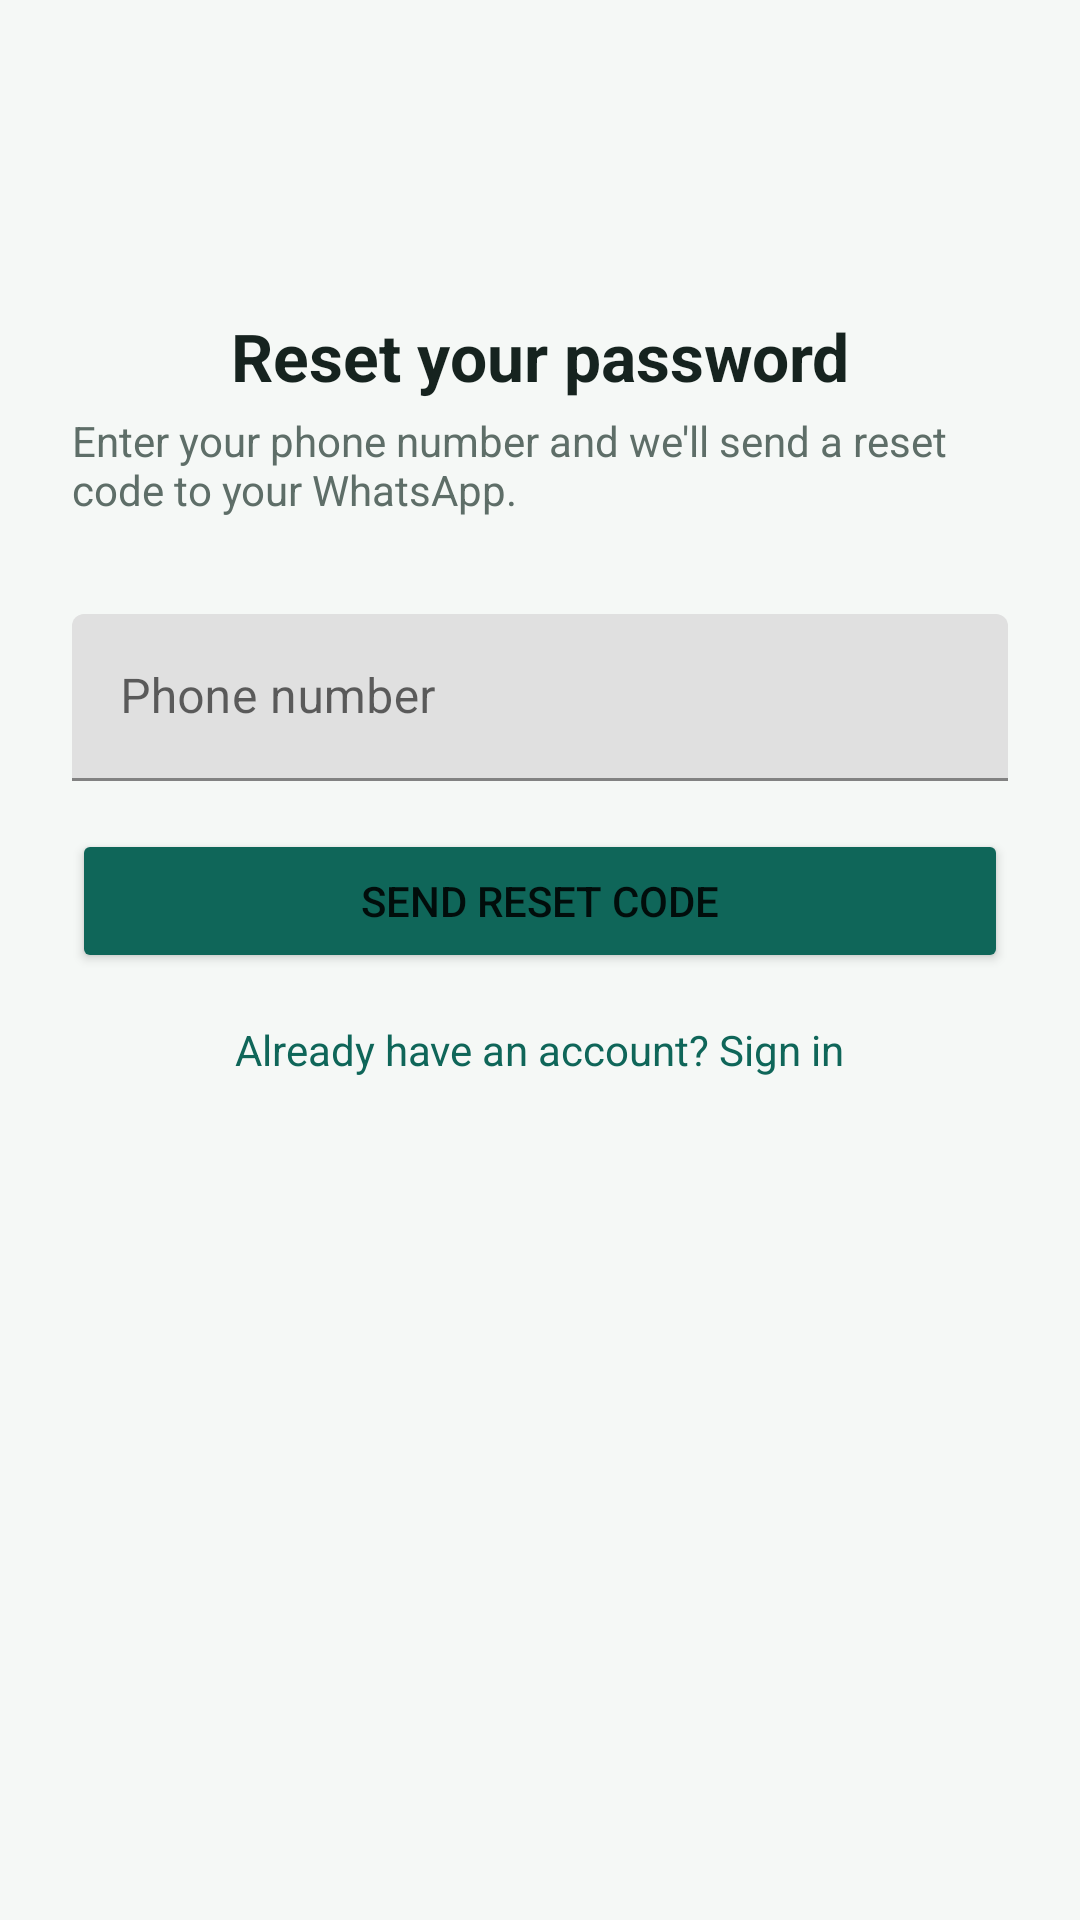

Produce the Android XML layout that renders to this screen, including the resource entries it uses.
<!-- AndroidManifest.xml: application theme Theme.MpesaAiAssistant -->
<!-- res/layout/activity_forgot_password.xml -->
<?xml version="1.0" encoding="utf-8"?>
<androidx.constraintlayout.widget.ConstraintLayout xmlns:android="http://schemas.android.com/apk/res/android"
    xmlns:app="http://schemas.android.com/apk/res-auto"
    android:layout_width="match_parent"
    android:layout_height="match_parent"
    android:background="@color/canvas"
    android:padding="24dp">

    <TextView
        android:id="@+id/appTitle"
        android:layout_width="wrap_content"
        android:layout_height="wrap_content"
        android:text="@string/forgot_password_title"
        android:textSize="22sp"
        android:textStyle="bold"
        android:textColor="@color/ink"
        app:layout_constraintTop_toTopOf="parent"
        app:layout_constraintStart_toStartOf="parent"
        app:layout_constraintEnd_toEndOf="parent"
        android:layout_marginTop="80dp" />

    <TextView
        android:id="@+id/appSubtitle"
        android:layout_width="wrap_content"
        android:layout_height="wrap_content"
        android:text="@string/forgot_password_subtitle_step1"
        android:textSize="14sp"
        android:textColor="@color/ink_secondary"
        app:layout_constraintTop_toBottomOf="@id/appTitle"
        app:layout_constraintStart_toStartOf="parent"
        app:layout_constraintEnd_toEndOf="parent"
        android:layout_marginTop="4dp" />

    
    <com.google.android.material.textfield.TextInputLayout
        android:id="@+id/phoneLayout"
        android:layout_width="match_parent"
        android:layout_height="wrap_content"
        app:layout_constraintTop_toBottomOf="@id/appSubtitle"
        android:layout_marginTop="32dp"
        android:hint="@string/phone_number_hint">
        <com.google.android.material.textfield.TextInputEditText
            android:id="@+id/phoneInput"
            android:layout_width="match_parent"
            android:layout_height="wrap_content"
            android:inputType="phone" />
    </com.google.android.material.textfield.TextInputLayout>

    <Button
        android:id="@+id/requestCodeButton"
        android:layout_width="match_parent"
        android:layout_height="48dp"
        android:text="@string/send_reset_code"
        android:backgroundTint="@color/brand"
        app:layout_constraintTop_toBottomOf="@id/phoneLayout"
        android:layout_marginTop="16dp" />

    
    <com.google.android.material.textfield.TextInputLayout
        android:id="@+id/codeLayout"
        android:layout_width="match_parent"
        android:layout_height="wrap_content"
        android:visibility="gone"
        app:layout_constraintTop_toBottomOf="@id/requestCodeButton"
        android:layout_marginTop="20dp"
        android:hint="@string/reset_code_hint">
        <com.google.android.material.textfield.TextInputEditText
            android:id="@+id/codeInput"
            android:layout_width="match_parent"
            android:layout_height="wrap_content"
            android:inputType="number"
            android:maxLength="6" />
    </com.google.android.material.textfield.TextInputLayout>

    <com.google.android.material.textfield.TextInputLayout
        android:id="@+id/newPasswordLayout"
        android:layout_width="match_parent"
        android:layout_height="wrap_content"
        android:visibility="gone"
        app:layout_constraintTop_toBottomOf="@id/codeLayout"
        android:layout_marginTop="12dp"
        android:hint="@string/new_password_hint"
        app:passwordToggleEnabled="true">
        <com.google.android.material.textfield.TextInputEditText
            android:id="@+id/newPasswordInput"
            android:layout_width="match_parent"
            android:layout_height="wrap_content"
            android:inputType="textPassword" />
    </com.google.android.material.textfield.TextInputLayout>

    <Button
        android:id="@+id/confirmResetButton"
        android:layout_width="match_parent"
        android:layout_height="48dp"
        android:visibility="gone"
        android:text="@string/reset_password_button"
        android:backgroundTint="@color/brand"
        app:layout_constraintTop_toBottomOf="@id/newPasswordLayout"
        android:layout_marginTop="16dp" />

    <TextView
        android:id="@+id/statusText"
        android:layout_width="match_parent"
        android:layout_height="wrap_content"
        android:textSize="13sp"
        android:visibility="gone"
        app:layout_constraintTop_toBottomOf="@id/confirmResetButton"
        android:layout_marginTop="12dp" />

    <ProgressBar
        android:id="@+id/loadingIndicator"
        android:layout_width="24dp"
        android:layout_height="24dp"
        android:visibility="gone"
        app:layout_constraintTop_toBottomOf="@id/statusText"
        app:layout_constraintStart_toStartOf="parent"
        app:layout_constraintEnd_toEndOf="parent"
        android:layout_marginTop="12dp" />

    <TextView
        android:id="@+id/backToLoginText"
        android:layout_width="wrap_content"
        android:layout_height="wrap_content"
        android:text="@string/already_have_account"
        android:textColor="@color/brand"
        android:textSize="14sp"
        android:padding="8dp"
        app:layout_constraintTop_toBottomOf="@id/loadingIndicator"
        app:layout_constraintStart_toStartOf="parent"
        app:layout_constraintEnd_toEndOf="parent"
        android:layout_marginTop="8dp" />

</androidx.constraintlayout.widget.ConstraintLayout>
<!-- resources referenced by this layout -->
<resources>
  <color name="brand">#0F6659</color>
  <color name="canvas">#F5F8F6</color>
  <color name="ink">#16231F</color>
  <color name="ink_secondary">#5E6E68</color>
  <string name="already_have_account">Already have an account? Sign in</string>
  <string name="forgot_password_subtitle_step1">Enter your phone number and we\'ll send a reset code to your WhatsApp.</string>
  <string name="forgot_password_title">Reset your password</string>
  <string name="new_password_hint">New password</string>
  <string name="phone_number_hint">Phone number</string>
  <string name="reset_code_hint">6-digit code from WhatsApp</string>
  <string name="reset_password_button">Reset password</string>
  <string name="send_reset_code">Send reset code</string>
  <style name="Theme.MpesaAiAssistant" parent="Theme.MaterialComponents.DayNight.NoActionBar">
          <item name="colorPrimary">@color/brand</item>
          <item name="colorPrimaryVariant">@color/brand_hover</item>
          <item name="colorOnPrimary">@color/white</item>
          <item name="android:statusBarColor">@color/sidebar</item>
          <item name="android:windowBackground">@color/canvas</item>
      </style>
  <color name="brand_hover">#0C544A</color>
  <color name="white">#FFFFFF</color>
  <color name="sidebar">#101F1B</color>
</resources>
